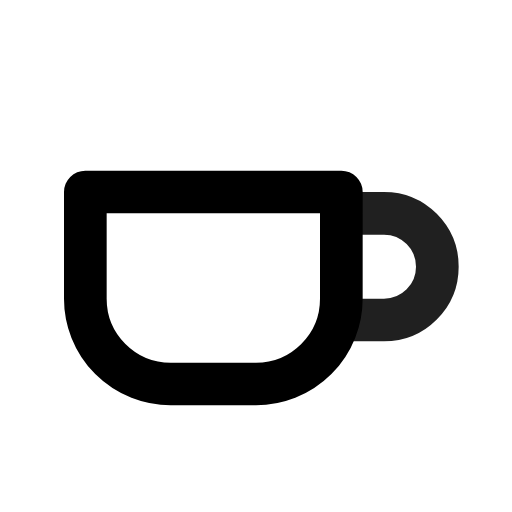
t = 0.00 s
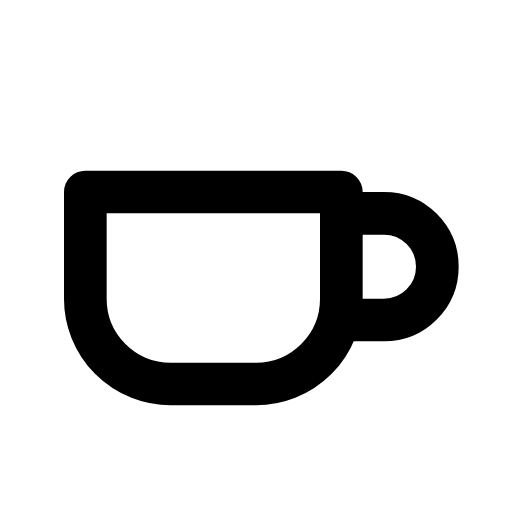
t = 0.90 s
t = 1.19 s: frame unchanged from t = 0.90 s, image omitted
t = 1.72 s: frame unchanged from t = 0.90 s, image omitted
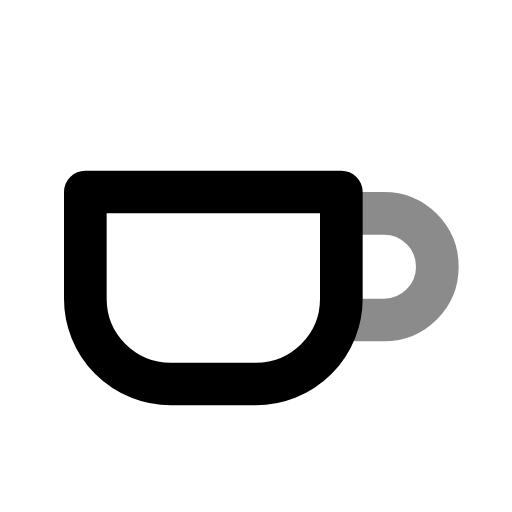
t = 2.36 s
t = 3.15 s: frame unchanged from t = 0.90 s, image omitted

The animated SVG that drew these frames (rendered in a browser with its animation timeline set to each time). Animation: 1 CSS @keyframes rule; one cycle of 3.55 s, repeats indefinitely.

<svg xmlns="http://www.w3.org/2000/svg" width="24" height="24" fill="none" stroke="currentColor" stroke-linecap="round" stroke-linejoin="round" stroke-width="2" viewBox="0 0 24 24">
    <!-- Generated by scripts/icon-expansion/generate.mjs -->
    <style>
        @media (prefers-reduced-motion: no-preference) {
            @keyframes ira-exp-pulse { 0%, 100% { opacity: 1; } 22% { opacity: .45; } 40% { opacity: 1; } }
            [data-ira-motion="cup"] { transform-box: fill-box; transform-origin: center; animation: ira-exp-pulse 2.65s ease-in-out -0.9s infinite; }
        }
    </style>
    <path d="M4 9h12v5a4 4 0 0 1-4 4H8a4 4 0 0 1-4-4z"/>
    <g data-ira-motion="cup"><path d="M16 10h2a2.5 2.5 0 0 1 0 5h-2"/></g>
</svg>
